Run: headless pygame with SDL's dummy video driver; simulated clock (each Clock.tick advances the game by its frame time, no real sleeping); random seed 0; keys injected as events and as key.get_pressed() state; no mouse input.
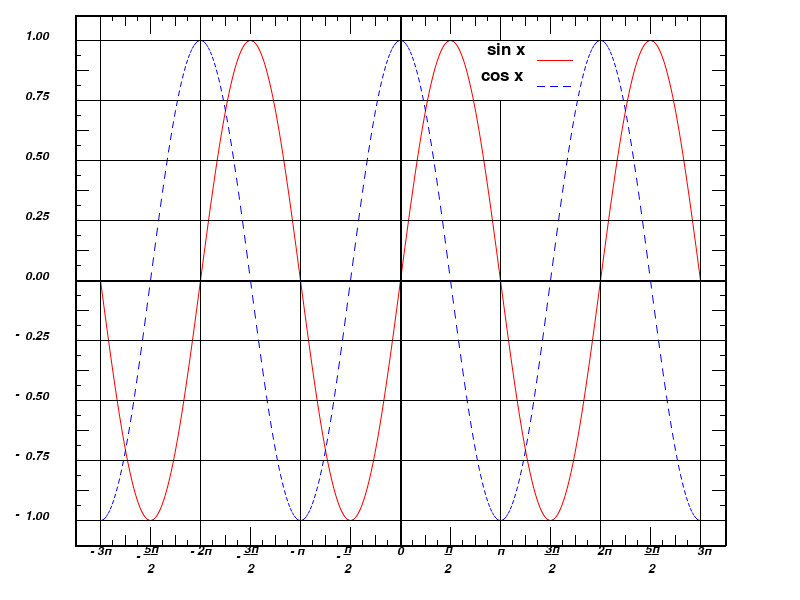
Frame 1 of 4 · flips 1–60 · no input
Frame 2 of 4 · flips 61–180 · tapped SPACE, RETURN · held RIGHT (→), D · screen unchanged from frame 1, image omitted
Frame 3 of 4 · flips 181–300 · held DOWN (↓), S · screen unchanged from frame 2, image omitted
Frame 4 of 4 · flips 301–420 · held LEFT (←), A, UP (↑), W · screen unchanged from frame 3, image omitted

The pygame program that drew these frames:

import pygame
from math import pi, sin, cos

pygame.init()

screen = pygame.display.set_mode((800, 600))
isDone = False
font = pygame.font.SysFont("Arial", 18, italic=True)
font1 = pygame.font.SysFont("Arial", 26)

y_number = ['1.00', '0.75', '0.50', '0.25', '0.00', '0.25', '0.50', '0.75', '1.00']
x_number = ['3п', '2п', 'п', '0', 'п', '2п', '3п']
minus = ['-', '-', '-']
minus_y = ['-', '-', '-', '-']
numerators_left = ['5п', '3п', 'п']
numerators_right = ['п', '3п', '5п']
denumerators_left = ['2', '2', '2']
denumerators_right = ['2', '2', '2']
underline = ['__', '__', '_']
underlineR = ['_', '__', '__']

white = (255, 255, 255)
black = (0, 0, 0)
red = (255, 0, 0)
green = (0, 255, 0)
blue = (0, 0 , 255)

maxi = 400
mini = 400

while not isDone:
    for event in pygame.event.get():
        if event.type == pygame.QUIT:
            isDone = True
        elif event.type == pygame.KEYDOWN:
            if event.key == pygame.K_q:
                isDone = True
    
    screen.fill(white)



    for x in range(100, 700):
        sin_y1 = 240 * sin((x - 100) / 100 * pi)
        sin_y2 = 240 * sin((x - 99) / 100 * pi)
        maxi = max(maxi, sin_y1+280, sin_y2+280)
        mini = min(mini, sin_y1+280, sin_y2+280)
        pygame.draw.aalines(screen, red, True, [(x, 280 + sin_y1), ((x + 1), 280 + sin_y2)], 30)
    
    for x in range(100, 700, 2):
        cos_y1 = 240 * cos((x - 100) / 100 * pi)
        cos_y2 = 240 * cos((x - 99) / 100 * pi)
        pygame.draw.aalines(screen, blue, True, [(x, 280 + cos_y1), ((x + 1), 280 + cos_y2)])

    for x in range(100, 800, 100):
        pygame.draw.line(screen, black, (x, mini-25), (x, maxi+25))
    
    for y in range(int(mini), int(maxi)+(int((maxi-mini)//8)), int((maxi-mini)//8)):
        pygame.draw.line(screen, black, (75, y), (725, y))
    
    for x in range(75, 726, 325):
        pygame.draw.line(screen, black, (x, mini-25), (x, maxi+25), 2)
    
    for y in range(int(mini-25), int(maxi+25)+1, int((maxi-mini+50)/2)):
        pygame.draw.line(screen, black, (75, y), (725, y), 2)


    # x-measures
    for x in range(150, 701, 50):
        pygame.draw.line(screen, black, (x, int(mini-25)), (x, int(mini-7)))
    for x in range(150, 701, 50):
        pygame.draw.line(screen, black, (x, int(maxi+7)), (x, int(maxi+25)))
    for x in range(125, 701, 25):
        pygame.draw.line(screen, black, (x, int(mini-25)), (x, int(mini-15)))
    for x in range(125, 701, 25):
        pygame.draw.line(screen, black, (x, int(maxi+15)), (x, int(maxi+25)))
    for x in range(112, 701, 25):
        pygame.draw.line(screen, black, (x, int(mini-25)), (x, int(mini-20)))
    for x in range(112, 701, 25):
        pygame.draw.line(screen, black, (x, int(maxi+20)), (x, int(maxi+25)))


    
    # y-measures
    for y in range(int(mini+(((maxi-mini)//8)//2)), int(maxi), int((maxi-mini)//8)):
        pygame.draw.line(screen, black, (75, y), (88, y))
    for y in range(int(mini+(((maxi-mini)//8)//2)), int(maxi), int((maxi-mini)//8)):
        pygame.draw.line(screen, black, (712, y), (725, y))
    for y in range(int(mini+(((maxi-mini)//8)//4)), int(maxi), int((maxi-mini)//16)):
        pygame.draw.line(screen, black, (75, y), (80, y))
    for y in range(int(mini+(((maxi-mini)//8)//4)), int(maxi), int((maxi-mini)//16)):
        pygame.draw.line(screen, black, (720, y), (725, y))

    
    # y axis measures
    y_coor = mini
    for i in range(len(y_number)):
        screen.blit(font.render(str(y_number[i]), True, black), (25, int(y_coor)-10))
        y_coor += 60
        

    # x axis measures
    x_coor = 100
    for i in range(len(x_number)):
        screen.blit(font.render(str(x_number[i]), True, black), (x_coor-3, int(maxi+25)))
        x_coor += 100


    # char minus
    char_coor = 100
    for i in range(len(minus)):
        screen.blit(font.render(str(minus[i]), True, black), (char_coor-10, int(maxi+25)))
        char_coor += 100
    y_char = maxi
    for i in range(len(minus_y)):
        screen.blit(font.render(str(minus_y[i]), True, black), (15, int(y_char)-12))
        y_char -= 60


    # fractions left
    frac_coor = 150
    for i in range(len(numerators_left)):
        screen.blit(font.render(str(numerators_left[i]), True, black), (frac_coor-6, int(maxi+23)))
        screen.blit(font.render(str(underline[i]), True, black), (frac_coor-7, int(maxi+23)))
        screen.blit(font.render(str(minus[i]), True, black), (frac_coor-14, int(maxi+30)))
        frac_coor += 100
    denom_coor = 150
    for i in range(2):
        screen.blit(font.render('2', True, black), (denom_coor-3, int(maxi+43)))
        denom_coor += 100
    screen.blit(font.render('2', True, black), (denom_coor-6, int(maxi+43)))

    # fractiions right
    frac_coorR = 450
    for i in range(len(numerators_right)):
        screen.blit(font.render(str(numerators_right[i]), True, black), (frac_coorR-5, int(maxi+23)))
        screen.blit(font.render(str(underlineR[i]), True, black), (frac_coorR-6, int(maxi+23)))
        frac_coorR += 100
    denom_coorR = 550
    for i in range(2):
        screen.blit(font.render('2', True, black), (denom_coorR-2, int(maxi+43)))
        denom_coorR += 100
    screen.blit(font.render('2', True, black), (denom_coorR-306, int(maxi+43)))

    # sin and cos lines color
    pygame.draw.line(screen, white, (500, int(mini+1)), (500, int(mini+59)), 3)
    screen.blit(font1.render('sin x', True, black), (487, int(mini+1)))
    screen.blit(font1.render('cos x', True, black), (481, int(mini+27)))
    pygame.draw.line(screen, red, (537, int(mini+20)), (572, int(mini+20)))
    for x in range(537, 572, 13):
        pygame.draw.line(screen, blue, (x, int(mini+46)), (x+7, int(mini+46)))

    pygame.display.update()
pygame.quit()
